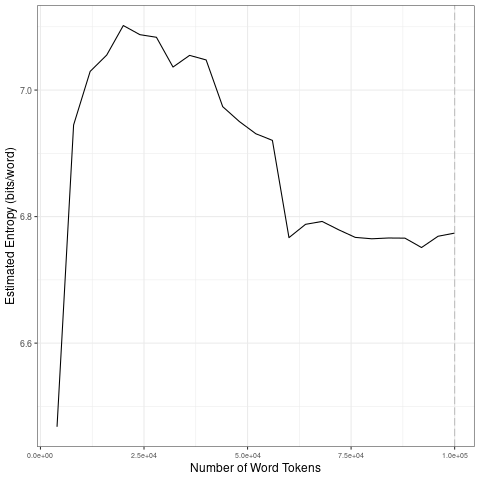

Values plotted in this chart, from the file beside it:
file, entropy.Corpus.Size, entropy.Entropy, sd.Corpus.Size, sd.SD
data/2021_by_en/2021-05-07_tokens_1-gram…, 4000, 6.468, 20000, 0.2591
data/2021_by_en/2021-05-07_tokens_1-gram…, 8000, 6.945, 40000, 0.02252
data/2021_by_en/2021-05-07_tokens_1-gram…, 12000, 7.03, 60000, 0.08179
data/2021_by_en/2021-05-07_tokens_1-gram…, 16000, 7.055, 80000, 0.01216
data/2021_by_en/2021-05-07_tokens_1-gram…, 20000, 7.102, 1e+05, 0.008518
data/2021_by_en/2021-05-07_tokens_1-gram…, 24000, 7.088, 20000, 0.2591
data/2021_by_en/2021-05-07_tokens_1-gram…, 28000, 7.083, 40000, 0.02252
data/2021_by_en/2021-05-07_tokens_1-gram…, 32000, 7.036, 60000, 0.08179
data/2021_by_en/2021-05-07_tokens_1-gram…, 36000, 7.055, 80000, 0.01216
data/2021_by_en/2021-05-07_tokens_1-gram…, 40000, 7.048, 1e+05, 0.008518
data/2021_by_en/2021-05-07_tokens_1-gram…, 44000, 6.974, 20000, 0.2591
data/2021_by_en/2021-05-07_tokens_1-gram…, 48000, 6.95, 40000, 0.02252
data/2021_by_en/2021-05-07_tokens_1-gram…, 52000, 6.931, 60000, 0.08179
data/2021_by_en/2021-05-07_tokens_1-gram…, 56000, 6.92, 80000, 0.01216
data/2021_by_en/2021-05-07_tokens_1-gram…, 60000, 6.767, 1e+05, 0.008518
data/2021_by_en/2021-05-07_tokens_1-gram…, 64000, 6.788, 20000, 0.2591
data/2021_by_en/2021-05-07_tokens_1-gram…, 68000, 6.792, 40000, 0.02252
data/2021_by_en/2021-05-07_tokens_1-gram…, 72000, 6.779, 60000, 0.08179
data/2021_by_en/2021-05-07_tokens_1-gram…, 76000, 6.767, 80000, 0.01216
data/2021_by_en/2021-05-07_tokens_1-gram…, 80000, 6.765, 1e+05, 0.008518
data/2021_by_en/2021-05-07_tokens_1-gram…, 84000, 6.766, 20000, 0.2591
data/2021_by_en/2021-05-07_tokens_1-gram…, 88000, 6.766, 40000, 0.02252
data/2021_by_en/2021-05-07_tokens_1-gram…, 92000, 6.751, 60000, 0.08179
data/2021_by_en/2021-05-07_tokens_1-gram…, 96000, 6.769, 80000, 0.01216
data/2021_by_en/2021-05-07_tokens_1-gram…, 1e+05, 6.774, 1e+05, 0.008518
